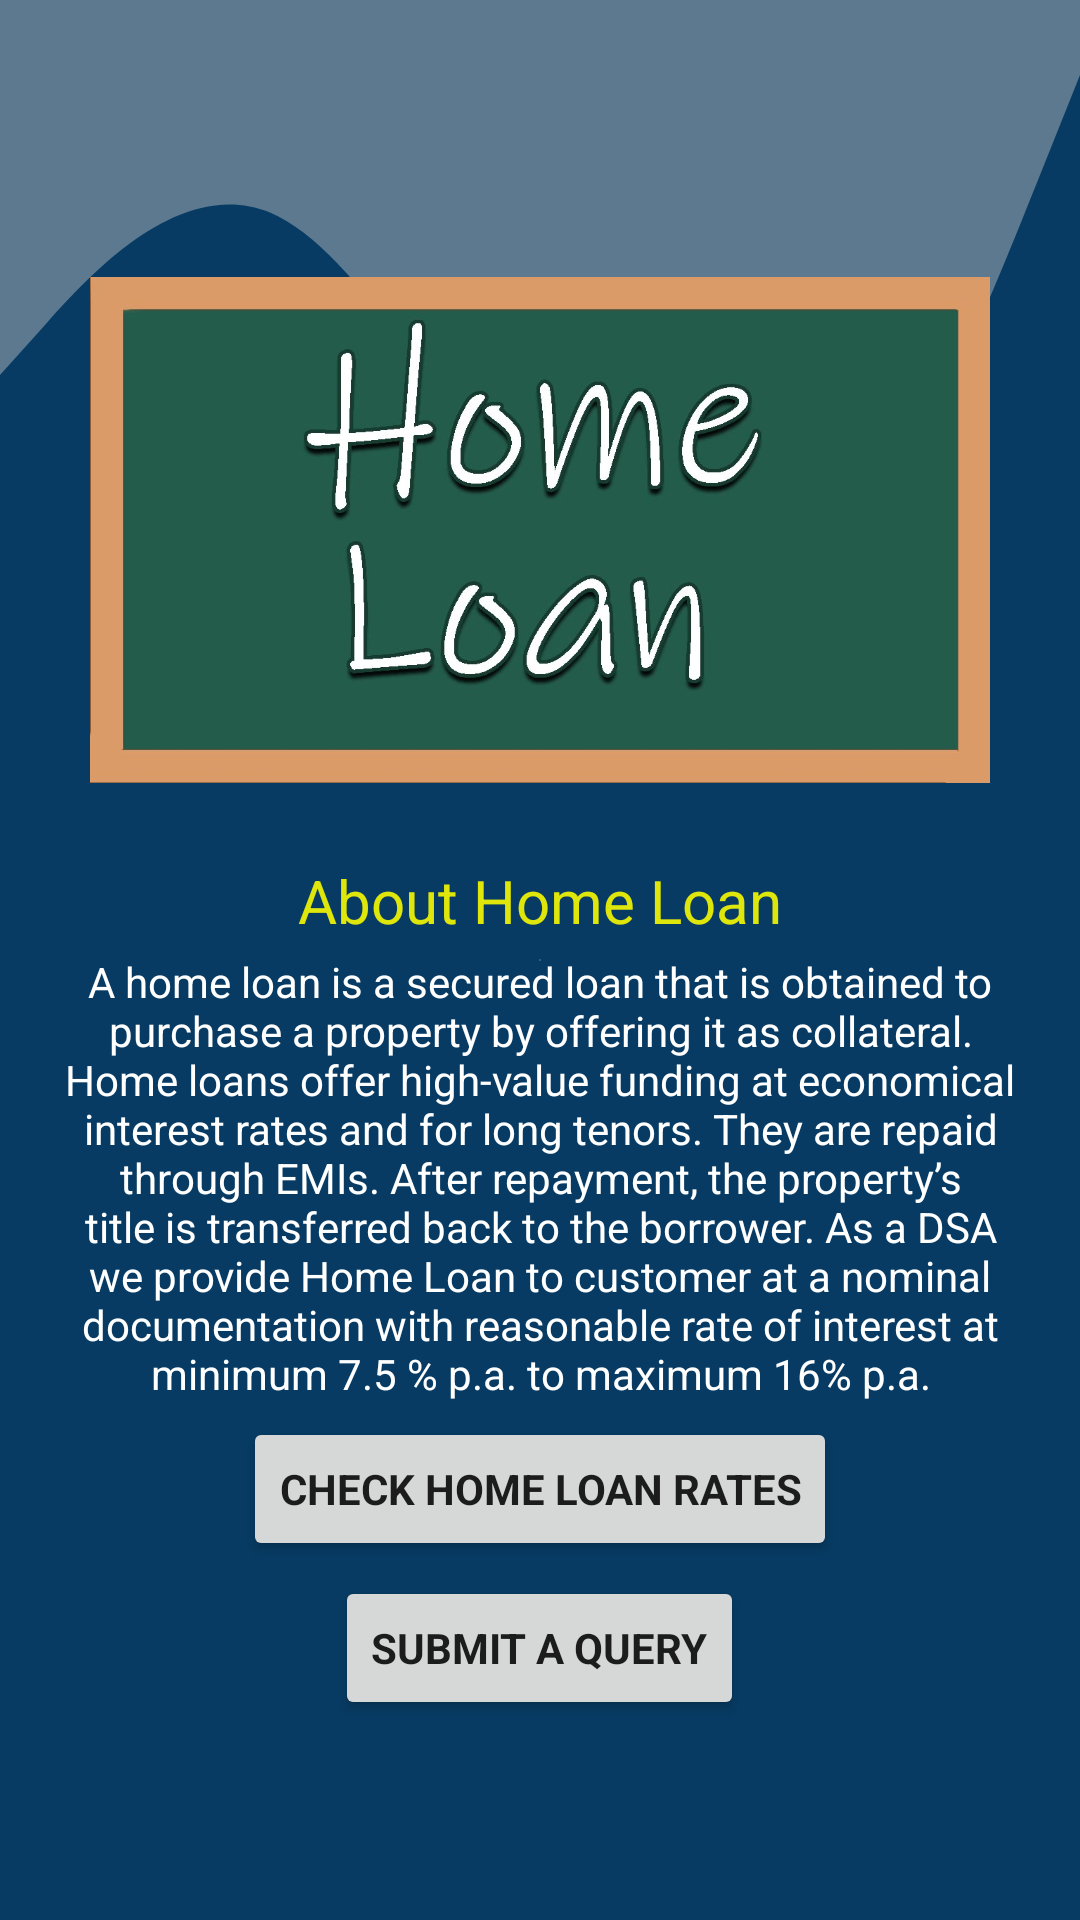

The Android layout XML behind this screen, and the referenced resources:
<!-- AndroidManifest.xml: application theme Theme.ADESPL -->
<!-- res/layout/activity_home_loan.xml -->
<?xml version="1.0" encoding="utf-8"?>
<androidx.constraintlayout.widget.ConstraintLayout xmlns:android="http://schemas.android.com/apk/res/android"
    xmlns:app="http://schemas.android.com/apk/res-auto"
    xmlns:tools="http://schemas.android.com/tools"
    android:layout_width="match_parent"
    android:layout_height="match_parent"
    tools:context=".Activities.LoanItems.HomeLoan"
    android:background="@drawable/bottomback">

    <View
        android:id="@+id/view3"
        android:layout_width="match_parent"
        android:layout_height="250dp"
        android:background="@drawable/ic_wave"
        app:layout_constraintEnd_toEndOf="parent"
        app:layout_constraintStart_toStartOf="parent"
        app:layout_constraintTop_toTopOf="parent" />

    <View
        android:layout_width="match_parent"
        android:layout_height="match_parent"
        android:background="@color/black"
        android:alpha=".4" />

    <androidx.core.widget.NestedScrollView
        android:layout_width="match_parent"
        android:layout_height="0dp"
        app:layout_constraintBottom_toBottomOf="parent"
        app:layout_constraintEnd_toEndOf="parent"
        app:layout_constraintStart_toStartOf="parent"
        app:layout_constraintTop_toTopOf="@+id/view3">

        <LinearLayout
            android:layout_width="match_parent"
            android:layout_height="wrap_content"
            android:orientation="vertical"
            android:layout_margin="15dp"
            android:layout_gravity="center_vertical"
            android:elevation="8dp">
            <ImageView
                android:layout_width="300dp"
                android:layout_height="200dp"
                android:layout_gravity="center_horizontal"
                android:src="@drawable/homeloan"
                android:layout_margin="10dp"/>

            <TextView
                android:layout_width="match_parent"
                android:layout_height="wrap_content"
                android:text="About Home Loan"
                style="@style/TextAppearance.AppCompat.Title"
                android:gravity="center_horizontal"
                android:textColor="#DFE60B"
                android:layout_marginBottom="4dp" />


            <TextView
                android:layout_width="match_parent"
                android:layout_height="wrap_content"
                android:text="@string/homeloan"
                android:textColor="@color/white"
                android:gravity="center_horizontal" />

            <Button
                android:layout_width="wrap_content"
                android:layout_height="wrap_content"
                android:layout_gravity="center_horizontal"
                android:text="check home loan rates"
                android:layout_marginTop="5dp"
                android:textStyle="bold" />
            <Button
                android:layout_width="wrap_content"
                android:layout_height="wrap_content"
                android:layout_gravity="center_horizontal"
                android:text="Submit a Query"
                android:layout_marginTop="5dp"
                android:textStyle="bold"
                android:id="@+id/submitqueryhome"/>




        </LinearLayout>


    </androidx.core.widget.NestedScrollView>

</androidx.constraintlayout.widget.ConstraintLayout>
<!-- resources referenced by this layout -->
<resources>
  <color name="black">#FF000000</color>
  <color name="white">#FFFFFFFF</color>
  <!-- drawable bottomback (drawable) -->
  <?xml version="1.0" encoding="utf-8"?>
  <shape xmlns:android="http://schemas.android.com/apk/res/android">
  
  
      <gradient
          android:endColor="@color/colorPrimary"
          android:startColor="@color/colorPrimaryDark"
          android:type="radial"/>
  
  </shape>
  <!-- drawable homeloan: jpg bitmap (drawable, 68298 bytes) -->
  <!-- drawable ic_wave (drawable) -->
  <vector xmlns:android="http://schemas.android.com/apk/res/android"
      android:width="1440dp"
      android:height="320dp"
      android:viewportWidth="1440"
      android:viewportHeight="320">
    <path
        android:pathData="M0,160L60,138.7C120,117 240,75 360,90.7C480,107 600,181 720,229.3C840,277 960,299 1080,261.3C1200,224 1320,128 1380,80L1440,32L1440,0L1380,0C1320,0 1200,0 1080,0C960,0 840,0 720,0C600,0 480,0 360,0C240,0 120,0 60,0L0,0Z"
        android:fillColor="#9BCCF1"/>
  </vector>
  <string name="homeloan">A home loan is a secured loan that is obtained to purchase a property by offering it as collateral. Home loans offer high-value funding at economical interest rates and for long tenors. They are repaid through EMIs. After repayment, the property’s title is transferred back to the borrower. As a DSA we provide Home Loan to customer at a nominal documentation with reasonable rate of interest at minimum 7.5 % p.a. to maximum 16% p.a.</string>
  <style name="Theme.ADESPL" parent="Theme.MaterialComponents.Light.NoActionBar">
          
          <item name="colorPrimary">@color/colorPrimaryDark</item>
          <item name="colorPrimaryVariant">@color/colorPrimary</item>
          <item name="colorOnPrimary">@color/colorPrimary</item>
          <item name="colorPrimaryDark">@color/colorPrimaryDark</item>
          <item name="colorAccent">@color/colorPrimaryDark</item>
          <item name="fontFamily">@font/montserrat_alternates</item>
          
      </style>
  <color name="colorPrimary">#0d64a6</color>
  <color name="colorPrimaryDark">#9BCCF1</color>
</resources>
